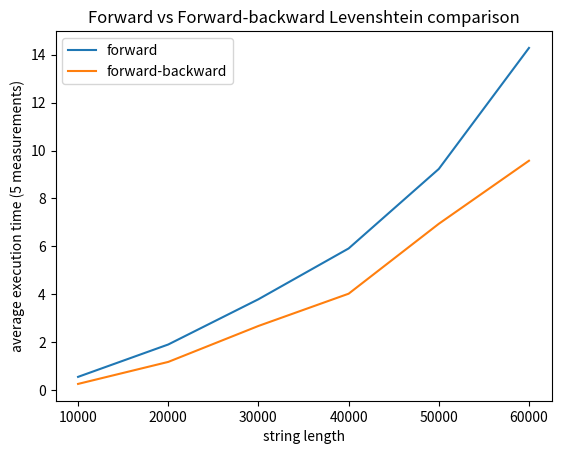

Write the Python code that produced this figure.
import matplotlib.pyplot as plt

x = [10000, 20000, 30000, 40000, 50000, 60000]
seqLevenshtein = [0.549787, 1.901921, 3.791124, 5.911732, 9.231984, 14.285577]
parLevenshtein = [0.255227, 1.174503, 2.675816, 4.022211, 6.941683, 9.575530]

plt.plot(x, list(zip(seqLevenshtein, parLevenshtein)), label=['forward', 'forward-backward'])
plt.title('Forward vs Forward-backward Levenshtein comparison')
plt.xlabel('string length')
plt.ylabel('average execution time (5 measurements)')
plt.legend()
plt.show()
